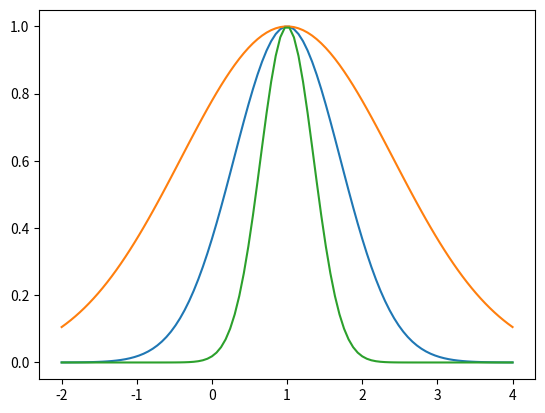
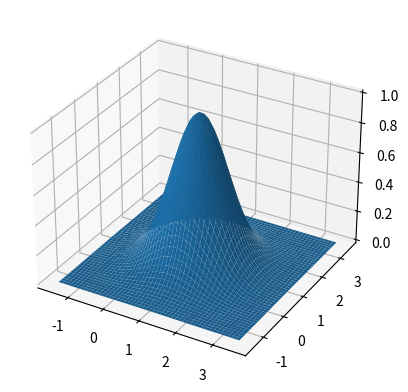
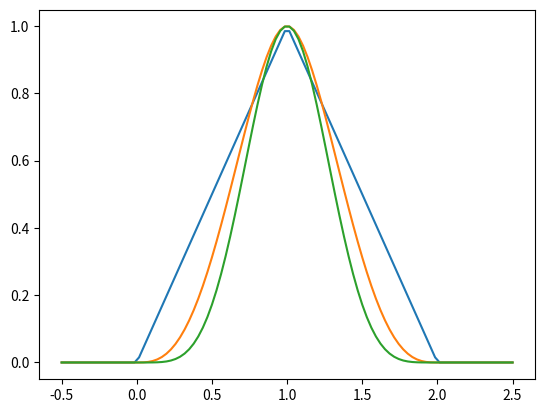
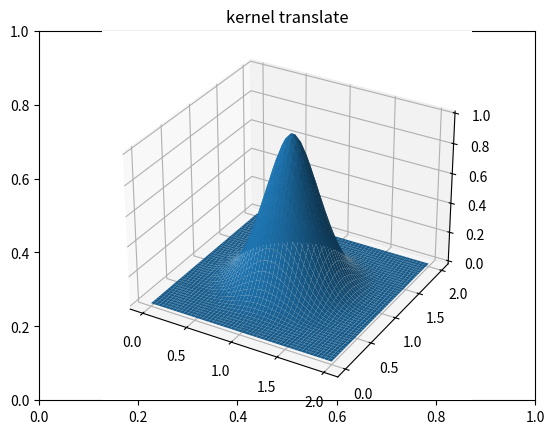

Python code for these plots, in order:
import numpy as np
import matplotlib.pyplot as plt
from mpl_toolkits.mplot3d import Axes3D
from matplotlib import cm
from matplotlib.ticker import LinearLocator, FormatStrFormatter

def gausskernel(shape = 1):
    # return lambda x,y : np.exp(-shape**2 * np.linalg.norm(x-y, axis = 1)**2)
    return lambda x,y : np.exp(-shape**2 * np.linalg.norm(x-y)**2)

def wendlandkernel(d,k):
    if d == 1:
        if k == 0:
            p = lambda r: np.maximum(1-r,0)
        elif k == 1:
            p = lambda r: np.maximum((1-r), 0)**3 * (3*r + 1)
        elif k == 2:
            p = lambda r: np.maximum((1-r), 0)**5 * (8*r**2 + 5*r + 1)
    elif d <= 3:
        if k == 0:
            p = lambda r: np.maximum((1-r), 0)**2
        elif k == 1:
            p = lambda r: np.maximum((1-r), 0)**4 * (4*r + 1)
        elif k == 2:
            p = lambda r: np.maximum((1-r), 0)**6 * (35*r**2 + 18*r + 3)
        elif k == 3:
            p = lambda r: np.maximum((1-r), 0)**8 * (32*r**3 + 25*r**2 + 8*r + 1)
    elif d <= 5:
        if k == 0:
            p = lambda r: np.maximum((1-r), 0)**3
        elif k == 1:
            p = lambda r: np.maximum((1-r), 0)**5 * (5*r + 1)
        elif k == 2:
            p = lambda r: np.maximum((1-r), 0)**7 * (16*r**2 + 7*r + 1)

    return lambda x,y: p(np.linalg.norm(x-y))


if __name__ == "__main__":
    # import pdb; pdb.set_trace()
    x = 1
    X = np.linspace(-2,4,100)
    kernelvectorize1 = np.vectorize(lambda y: gausskernel()(x,y))
    kernelvectorize2 = np.vectorize(lambda y: gausskernel(1/2)(x,y))
    kernelvectorize3 = np.vectorize(lambda y: gausskernel(2)(x,y))
    Y1 = kernelvectorize1(X)
    Y2 = kernelvectorize2(X)
    Y3 = kernelvectorize3(X)

    plt.figure()
    plt.plot(X, Y1, X, Y2, X, Y3)
    plt.show()
    #
    # import pdb; pdb.set_trace()
    n = 50
    x = np.array([1,1])
    X1 = X = np.linspace(-1.5,3.5,n)
    X2 = X = np.linspace(-1.5,3.5,n)
    X1, X2 = np.meshgrid(X1, X2)
    X = np.array([X1.ravel(), X2.ravel()]).T
    kernelvectorize = np.vectorize(lambda i: gausskernel()(x,X[i,:]))
    Z = kernelvectorize(range(len(X))).reshape(n,n)

    fig = plt.figure()
    ax = fig.add_subplot(111, projection='3d')
    ax.plot_surface(X1, X2, Z)
    plt.show()

    x = 1
    X = np.linspace(-0.5,2.5,100)
    kernelvectorize = np.vectorize(lambda y: wendlandkernel(1,0)(x,y))
    Y1 = kernelvectorize(X)
    kernelvectorize = np.vectorize(lambda y: wendlandkernel(1,1)(x,y))
    Y2 = kernelvectorize(X)
    kernelvectorize = np.vectorize(lambda y: wendlandkernel(1,2)(x,y))
    Y3 = kernelvectorize(X)

    plt.figure()
    plt.plot(X, Y1, X, Y2, X, Y3)
    plt.show()

    # import pdb; pdb.set_trace()
    n = 50
    x = np.array([1,1])
    X1 = X = np.linspace(0,2,n)
    X2 = X = np.linspace(0,2,n)
    X1, X2 = np.meshgrid(X1, X2)
    X = np.array([X1.ravel(), X2.ravel()]).T
    kernelvectorize = np.vectorize(lambda i: wendlandkernel(2,1)(x,X[i,:]))
    Z = kernelvectorize(range(len(X))).reshape(n,n)

    fig = plt.figure()
    plt.title("kernel translate")
    ax = fig.add_subplot(111, projection='3d')
    ax.plot_surface(X1, X2, Z)
    plt.show()
